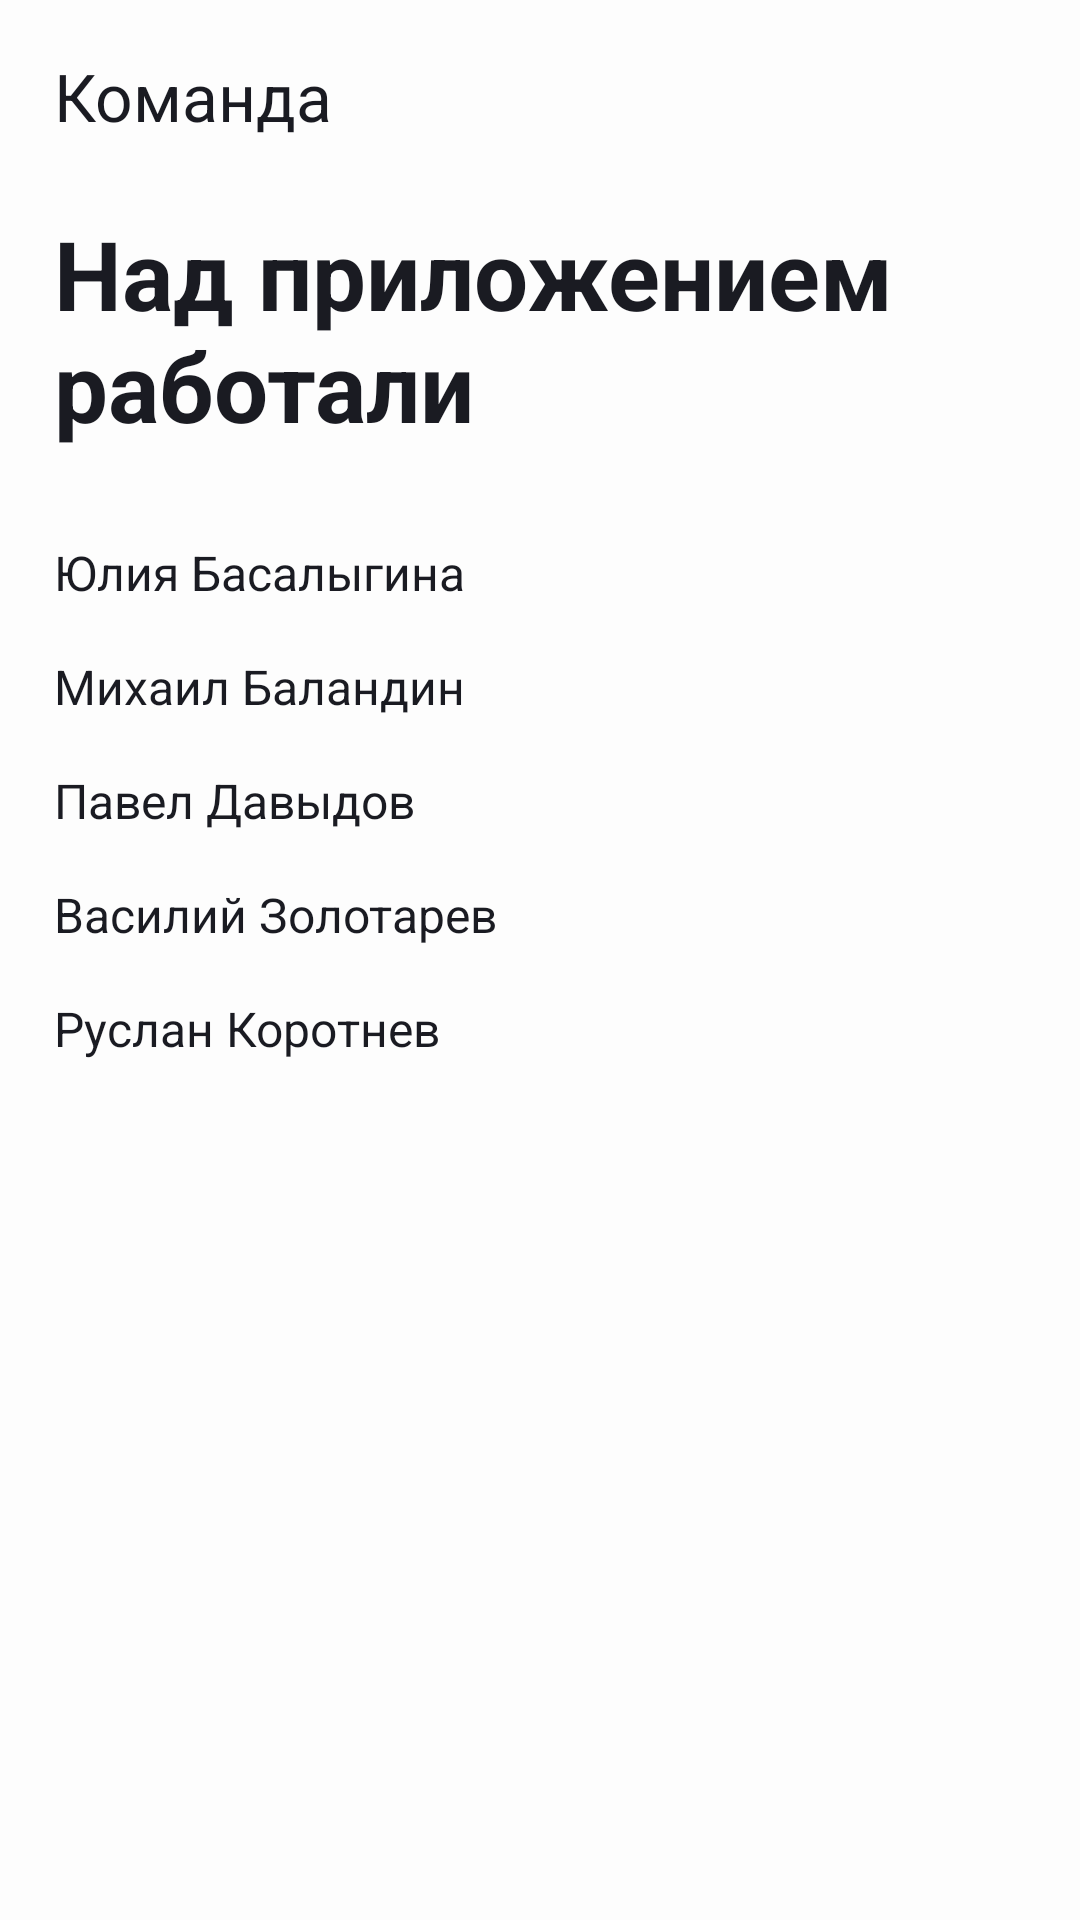

Reconstruct the res/layout file that produces this screen, plus the resources it refers to.
<!-- AndroidManifest.xml: application theme Theme.PracticumAndroidDiploma -->
<!-- res/layout/fragment_team.xml -->
<?xml version="1.0" encoding="utf-8"?>
<androidx.constraintlayout.widget.ConstraintLayout xmlns:android="http://schemas.android.com/apk/res/android"
    xmlns:app="http://schemas.android.com/apk/res-auto"
    xmlns:tools="http://schemas.android.com/tools"
    android:layout_width="match_parent"
    android:layout_height="match_parent"
    android:background="?attr/colorPrimary"
    tools:context=".ui.root.team.TeamFragment">

    <TextView
        android:id="@+id/text_team"
        android:layout_width="wrap_content"
        android:layout_height="@dimen/size_64dp"
        app:layout_constraintStart_toEndOf="@id/guideline_left"
        app:layout_constraintTop_toTopOf="parent"
        android:textSize="@dimen/size_22sp"
        style="@style/fragment_team_style"
        android:gravity="center_vertical"
        android:text="@string/text_team" />

    <TextView
        android:id="@+id/text_developers_worked"
        style="@style/fragment_team_style"
        android:layout_width="wrap_content"
        android:layout_height="@dimen/size_92dp"
        android:gravity="center_vertical"
        android:text="@string/text_developers_worked"
        android:textSize="@dimen/size_32sp"
        android:textStyle="bold"
        app:layout_constraintStart_toEndOf="@id/guideline_left"
        app:layout_constraintTop_toBottomOf="@id/text_team" />

    <TextView
        android:id="@+id/developers"
        android:layout_width="wrap_content"
        android:layout_height="wrap_content"
        android:layout_marginTop="@dimen/size_24dp"
        style="@style/fragment_team_style"
        android:textSize="@dimen/size_16sp"
        app:layout_constraintTop_toBottomOf="@id/text_developers_worked"
        app:layout_constraintStart_toEndOf="@id/guideline_left"
        android:text="@string/developers"/>

    <androidx.constraintlayout.widget.Guideline
        android:id="@+id/guideline_left"
        android:layout_width="wrap_content"
        android:layout_height="wrap_content"
        android:orientation="vertical"
        app:layout_constraintGuide_percent="0.05" />

    <androidx.constraintlayout.widget.Guideline
        android:id="@+id/guideline_right"
        android:layout_width="wrap_content"
        android:layout_height="wrap_content"
        android:orientation="vertical"
        app:layout_constraintGuide_percent="0.95" />

</androidx.constraintlayout.widget.ConstraintLayout>
<!-- resources referenced by this layout -->
<resources>
  <dimen name="size_16sp">16sp</dimen>
  <dimen name="size_22sp">22sp</dimen>
  <dimen name="size_24dp">24dp</dimen>
  <dimen name="size_32sp">32sp</dimen>
  <dimen name="size_64dp">64dp</dimen>
  <dimen name="size_92dp">92dp</dimen>
  <string name="developers">Юлия Басалыгина\n\nМихаил Баландин\n\nПавел Давыдов\n\nВасилий Золотарев\n\nРуслан Коротнев</string>
  <string name="text_developers_worked">Над приложением\nработали</string>
  <string name="text_team">Команда</string>
  <style name="fragment_team_style">
          <item name="fontFamily">@font/ys_display_medium</item>
          <item name="android:textColor">?attr/colorOnPrimary</item>
      </style>
  <style name="Theme.PracticumAndroidDiploma" parent="Base.Theme.PracticumAndroidDiploma" />
  <style name="Base.Theme.PracticumAndroidDiploma" parent="Theme.MaterialComponents.DayNight.NoActionBar">
          <item name="colorPrimary">@color/white</item>
          <item name="colorOnPrimary">@color/black</item>
          <item name="colorOnSecondary">@color/grey</item>
          <item name="colorAccent">@color/blue</item>
          <item name="colorSurfaceContainer">@color/grey_light</item>
          <item name="android:statusBarColor">@color/white</item>
          <item name="android:windowLightStatusBar">false</item>
      </style>
  <color name="white">#FDFDFD</color>
  <color name="black">#1A1B22</color>
  <color name="grey">#AEAFB4</color>
  <color name="blue">#3772E7</color>
  <color name="grey_light">#E6E8EB</color>
</resources>
